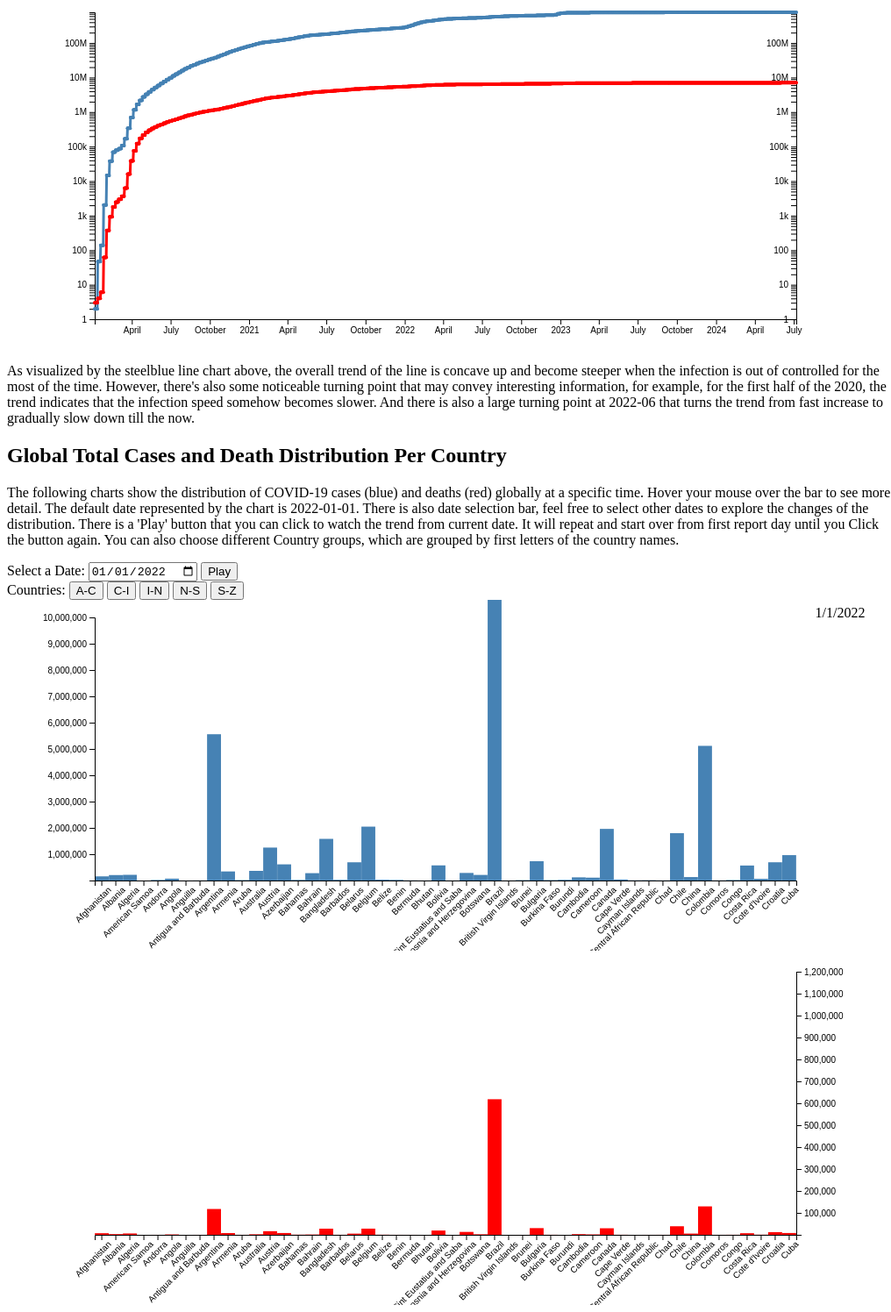
D3 v7 page, settled after 480 driven frames (8 s of simulated time); the page loaded 2 data file(s).


// ── run.js
Promise.all([
    d3.csv("data/total_cases.csv"),
    d3.csv("data/total_deaths.csv")
]).then((datasets) => {
    const [casesData, deathsData] = datasets;
    // Set up the dimensions of the chart
    const margin = {top: 20, right: 100, bottom: 30, left: 100};
    const width = 1000 - margin.left - margin.right;
    const height = 400 - margin.top - margin.bottom;

    // Convert string dates to actual date objects
    const dateParser = d3.timeParse("%Y-%m-%d");
    casesData.forEach((d) => {
        d.date = dateParser(d.date);
        d.cases = +d.World; // Convert to numbers
    });
    deathsData.forEach((d) => {
        d.date = dateParser(d.date);
        d.deaths = +d.World; // Convert to numbers
    });

    const data = casesData.map((caseRecord) => {
        const deathRecord = deathsData.find((d) => d.date.getTime() === caseRecord.date.getTime());
        return {
            date: caseRecord.date,
            cases: caseRecord.cases,
            deaths: deathRecord ? deathRecord.deaths : 0
        };
    });

    // Create an SVG element within the #chart div
    const svg = d3.select("#line-chart-cases")
        .append("svg")
        .attr("width", width + margin.left + margin.right)
        .attr("height", height + margin.top + margin.bottom)
        .append("g")
        .attr("transform", "translate(" + margin.left + "," + margin.top + ")");

    // Create scales for x and y axes
    const xScale = d3.scaleTime()
        .domain(d3.extent(data, (d) => d.date))
        .range([0, width]);

    const yScaleCases = d3.scaleLog()
        .domain([1, d3.max(data, (d) => d.cases)])
        .range([height, 0]);

    const yScaleDeaths = d3.scaleLog()
        .domain([1, d3.max(data, (d) => d.cases)]) // same range as cases so it looks consistent to compare
        .range([height, 0]);


    // Create x and y axes
    const xAxis = d3.axisBottom(xScale);
    const yAxisCases = d3.axisLeft(yScaleCases);
    const yAxisDeaths = d3.axisLeft(yScaleDeaths);

    // Append x and y axes to the SVG
    svg.append("g")
        .attr("transform", "translate(0," + height + ")")
        .call(xAxis);

    svg.append("g")
        .call(yAxisCases);

    svg.append("g")
        .attr("transform", "translate(" + width + " ,0)")
        .call(yAxisDeaths);

    // Create the line generators
    const lineCases = d3.line()
        .x((d) => xScale(d.date))
        .y((d) => yScaleCases(d.cases));

    const lineDeaths = d3.line()
        .x((d) => xScale(d.date))
        .y((d) => yScaleDeaths(d.deaths));

    // Append the lines to the SVG
    svg.append("path")
        .datum(data)
        .attr("fill", "none")
        .attr("stroke", "steelblue")
        .attr("stroke-width", 3)
        .attr("d", lineCases);
    svg.append("path")
        .datum(data)
        .attr("fill", "none")
        .attr("stroke", "red")
        .attr("stroke-width", 3)
        .attr("d", lineDeaths);

    // Add tooltips
    const tooltipCases = d3.select("#line-chart-cases")
        .append("div")
        .attr("class", "tooltip-line-chart")
        .style("opacity", 0);

    const tooltipDeaths = d3.select("#line-chart-deaths")
        .append("div")
        .attr("class", "tooltip-line-chart")
        .style("opacity", 0);

    svg.selectAll("dot")
        .data(data)
        .enter()
        .append("circle")
        .attr("r", 2)
        .attr("cx", (d) => xScale(d.date))
        .attr("cy", (d) => yScaleCases(d.cases))
        .style("fill", "steelblue")
        .on("mouseover", (event, d) => {
            tooltipCases.transition()
                .duration(200)
                .style("opacity", 1);
            tooltipCases.html("Date: " + d.date.toISOString().slice(0, 10) + "<br> Cases: " + d.cases)
                .style("left", (event.pageX) + "px")
                .style("top", (event.pageY) - 30 + "px");
        })
        .on("mouseout", () => {
            tooltipCases.transition()
                .duration(500)
                .style("opacity", 0);
        });

    svg.selectAll("dot")
        .data(data)
        .enter()
        .append("circle")
        .attr("r", 2)
        .attr("cx", (d) => xScale(d.date))
        .attr("cy", (d) => yScaleDeaths(d.deaths))
        .style("fill", "red")
        .on("mouseover", (event, d) => {
            tooltipCases.transition()
                .duration(200)
                .style("opacity", 1);
            tooltipCases.html("Date: " + d.date.toISOString().slice(0, 10) + "<br> Deaths: " + d.deaths)
                .style("left", (event.pageX) + "px")
                .style("top", (event.pageY) - 30 + "px");
        })
        .on("mouseout", () => {
            tooltipDeaths.transition()
                .duration(500)
                .style("opacity", 0);
        });
});

function clearup() {
    //d3.selectAll("svg > *").remove();
    d3.select("#bar-chart-cases-id").remove();
    d3.select("#bar-chart-deaths-id").remove();
    d3.select('#tooltip').style('opacity', 0);
}

/////////    BAR CHARTS  ///
Promise.all([
    d3.csv("data/total_cases.csv"),
    d3.csv("data/total_deaths.csv")
]).then((datasets) => {
    const [casesData, deathsData] = datasets;
    // Set up the dimensions of the chart
    const margin = {top: 20, right: 100, bottom: 80, left: 100};
    const width = 1000 - margin.left - margin.right;
    const height = 400 - margin.top - margin.bottom;

    // Convert string dates to actual date objects
    const dateParser = d3.timeParse("%Y-%m-%d");
    casesData.forEach((d) => d.date = dateParser(d.date));
    deathsData.forEach((d) => d.date = dateParser(d.date));

    // Get unique dates for date selection
    const uniqueDates = [...new Set(casesData.map(d => d.date))];

    // Create date selection bar
    const dateSelect = d3.select("#date-select");
    dateSelect.selectAll("option")
        .data(uniqueDates)
        .enter()
        .append("option")
        .text((d) => d.toISOString().slice(0, 10))
        .attr("value", (d) => d.toISOString().slice(0, 10));

    maxYCasesValue = 10000000;
    maxYDeathsValue = 1200000;
    maxYValue = maxYCasesValue;
    // These are not country names
    const excludedCountryNames = [
        "High income", "Low income", "Lower middle income",
        "Upper middle income",
        "Asia", "Europe",
        "European Union", "Africa", "South America",
        "North America",
        "Cook Islands"
    ];

    let currentGroupId = 0;
    // Function to update the cases bar chart based on the selected date
    function updateCasesChart(selectedDate, groupId) {
        const filteredCasesData = casesData.find(d => d.date.getTime() === selectedDate.getTime());
        const countries = Object.keys(filteredCasesData)
            .filter(d => d !== "date" && d !== "World" && !excludedCountryNames.includes(d))
            .sort((a, b) => b.value - a.value) // Sort by value
            .slice(50 * groupId, 50 * (groupId + 1));
        //console.log("[updateCasesChart]Number of Countries:" + countries.length + " groupId:" + groupId);

        const cases = countries.map(country => ({
            country: country,
            value: +filteredCasesData[country] || 0
        }));

        // Create scales for x and y axes
        const xScale = d3.scaleBand()
            .domain(countries)
            .range([0, width])
            .padding(0.01);

        const yScaleCases = d3.scaleLinear()
            .domain([1, maxYCasesValue])
            //.domain([0, d3.max(cases, d => d.value)])
            .range([height, 0]);

        // Create x and y axes
        const xAxisCases = d3.axisBottom(xScale);
        const yAxisCases = d3.axisLeft(yScaleCases);

        // Create SVG element for cases bar chart
        const svgCases = d3.select("#bar-chart-cases")
            .selectAll("svg")
            .data([null])
            .join("svg")
            .attr("width", width + margin.left + margin.right)
            .attr("height", height + margin.top + margin.bottom)
            .append("g")
            .attr("transform", "translate(" + margin.left + "," + margin.top + ")")
            .attr("id", "bar-chart-cases-id");

        // Remove any existing bars
        svgCases.selectAll(".bar").remove();
        svgCases.selectAll(".x-axis").remove();
        svgCases.selectAll(".y-axis").remove();

        // Create bars for cases
        svgCases.selectAll(".bar")
            .data(cases)
            .enter()
            .append("rect")
            .attr("class", "bar")
            .attr("x", d => xScale(d.country))
            .attr("y", d => yScaleCases(d.value || 0))
            .attr("width", xScale.bandwidth())
            .attr("height", d => height - yScaleCases(d.value || 0))
            .attr("fill", "steelblue");

        // Add tooltips for cases bars
        svgCases.selectAll(".bar")
            .on("mouseover", (event, d) => {
                const tooltip = d3.select("#tooltip");
                tooltip.transition().duration(200).style("opacity", 1);
                tooltip.html(`<strong>${d.country}</strong><br>Cases: ${d.value || 0}<br>Date: ${selectedDate.toLocaleDateString()}`)
                    .style("left", event.pageX + "px")
                    .style("top", event.pageY - 28 + "px");
            })
            .on("mouseout", () => {
                const tooltip = d3.select("#tooltip");
                tooltip.transition().duration(500).style("opacity", 0);
            });

        // Append x and y axes to the SVG for cases
        svgCases.append("g")
            .attr("class", "x-axis")
            .attr("transform", "translate(0," + height + ")")
            .call(xAxisCases)
            .selectAll("text")
            .attr("transform", "rotate(-45)")
            .style("text-anchor", "end");

        svgCases.append("g")
            .attr("class", "y-axis")
            .text("Value vs Date Graph")
            .call(yAxisCases);

        svgCases.append("text")
            .attr("x", width + margin.left / 2)
            .attr("y", 0)
            .style("text-anchor", "middle")
            .text(selectedDate.toLocaleDateString());
    }

    // Function to update the deaths bar chart based on the selected date
    function updateDeathsChart(selectedDate, groupId) {
        const filteredDeathsData = deathsData.find(d => d.date.getTime() === selectedDate.getTime());
        const countries = Object.keys(filteredDeathsData)
            .filter(d => d !== "date" && d !== "World" && !excludedCountryNames.includes(d))
            .sort((a, b) => b.value - a.value) // Sort by value
            .slice(50 * groupId, 50 * (groupId + 1));
        //console.log("[updateDeathsChart]Number of Countries:" + countries.length + " groupId:" + groupId);
        const deaths = countries.map(country => ({
            country: country,
            value: +filteredDeathsData[country] || 0
        }));

        // Create scales for x and y axes
        const xScale = d3.scaleBand()
            .domain(countries)
            .range([0, width])
            .padding(0.01);

        const yScaleDeaths = d3.scaleLinear()
            .domain([1, maxYDeathsValue])
            //.domain([0, d3.max(deaths, d => d.value)])
            .range([height, 0]);

        // Create x and y axes
        const xAxisDeaths = d3.axisBottom(xScale);
        const yAxisDeaths = d3.axisRight(yScaleDeaths);

        // Create SVG element for death bar chart
        const svgDeaths = d3.select("#bar-chart-deaths")
            .selectAll("svg")
            .data([null])
            .join("svg")
            .attr("width", width + margin.left + margin.right)
            .attr("height", height + margin.top + margin.bottom)
            .append("g")
            .attr("transform", "translate(" + margin.left + "," + margin.top + ")")
            .attr("id", "bar-chart-deaths-id");

        // Remove any existing bars
        svgDeaths.selectAll(".bar").remove();
        svgDeaths.selectAll(".x-axis").remove();
        svgDeaths.selectAll(".y-axis").remove();

        // Create bars for deaths
        svgDeaths.selectAll(".bar")
            .data(deaths)
            .enter()
            .append("rect")
            .attr("class", "bar")
            .attr("x", d => xScale(d.country))
            .attr("y", d => yScaleDeaths(d.value || 0))
            .attr("width", xScale.bandwidth())
            .attr("height", d => height - yScaleDeaths(d.value || 0))
            .attr("fill", "red");

        // Add tooltips for cases bars
        svgDeaths.selectAll(".bar")
            .on("mouseover", (event, d) => {
                const tooltip = d3.select("#tooltip");
                tooltip.transition().duration(200).style("opacity", 1);
                tooltip.html(`<strong>${d.country}</strong><br>Deaths: ${d.value || 0}<br>Date: ${selectedDate.toLocaleDateString()}`)
                    .style("left", event.pageX + "px")
                    .style("top", event.pageY - 28 + "px");
            })
            .on("mouseout", () => {
                const tooltip = d3.select("#tooltip");
                tooltip.transition().duration(500).style("opacity", 0);
            });

        // Append x and y axes to the SVG for cases
        svgDeaths.append("g")
            .attr("class", "x-axis")
            .attr("transform", "translate(0," + height + ")")
            .call(xAxisDeaths)
            .selectAll("text")
            .attr("transform", "rotate(-45)")
            .style("text-anchor", "end");

        svgDeaths.append("g")
            .attr("class", "y-axis")
            .attr("transform", "translate(" + width + " ,0)")
            .call(yAxisDeaths);
    }

    // Set the default date
    let selectedDate = dateParser("2022-01-01");
    dateSelect.property("value", selectedDate.toISOString().slice(0, 10));

    // Initial update of the charts with the default date
    updateCasesChart(selectedDate, currentGroupId);
    updateDeathsChart(selectedDate, currentGroupId);

    // Add event listener to update the charts on date selection change
    dateSelect.on("change", function () {
        clearup();
        selectedDate = dateParser(this.value);
        updateCasesChart(selectedDate, currentGroupId);
        updateDeathsChart(selectedDate, currentGroupId);
    });

    d3.select("#group1-btn").on("click", function () {
        clearup();
        currentGroupId = 0;
        updateCasesChart(selectedDate, 0);
        updateDeathsChart(selectedDate, 0);
    });
    d3.select("#group2-btn").on("click", function () {
        clearup();
        currentGroupId = 1;
        updateCasesChart(selectedDate, 1);
        updateDeathsChart(selectedDate, 1);
    });
    d3.select("#group3-btn").on("click", function () {
        clearup();
        currentGroupId = 2;
        updateCasesChart(selectedDate, 2);
        updateDeathsChart(selectedDate, 2);
    });
    d3.select("#group4-btn").on("click", function () {
        clearup();
        currentGroupId = 3;
        updateCasesChart(selectedDate, 3);
        updateDeathsChart(selectedDate, 3);
    });
    d3.select("#group5-btn").on("click", function () {
        clearup();
        currentGroupId = 4;
        updateCasesChart(selectedDate, 4);
        updateDeathsChart(selectedDate, 4);
    });

    function addDays(date, days) {
        const result = new Date(date);
        result.setDate(result.getDate() + days);
        return result;
    }
    let playing = false;
    let playInterval;
    d3.select("#play-btn").on("click", function () {
        if (playing) {
            clearInterval(playInterval);
            playing = false;
            this.textContent = "Play";
        } else {
            let START = dateParser("2020-01-05");;
            let END = dateParser("2024-07-07");;
            let curDate = selectedDate;
            playInterval = setInterval(function () {
                if (curDate < END) {
                    curDate = addDays(curDate, 1);
                } else {
                    curDate = START;
                }
                clearup();
                updateCasesChart(curDate, currentGroupId);
                updateDeathsChart(curDate, currentGroupId);
            }, 10);
            playing = true;
            this.textContent = "Pause";
        }
    });


});






### data: data/total_cases.csv
date, World, Afghanistan, Africa, Albania, Algeria, American Samoa, Andorra, Angola, Anguilla, Antigua and Barbuda, Argentina, Armenia, Aruba, Asia, Australia, Austria, Azerbaijan, Bahamas, Bahrain, Bangladesh, Barbados, Belarus, Belgium
2020-01-05, 2.0, , , , , , , , , , , , , 1.0, , , , , , , , , 
2020-01-06, 2.0, , , , , , , , , , , , , 1.0, , , , , , , , , 
2020-01-07, 2.0, , , , , , , , , , , , , 1.0, , , , , , , , , 
2020-01-08, 2.0, , , , , , , , , , , , , 1.0, , , , , , , , , 
2020-01-09, 2.0, , , , , , , , , , , , , 1.0, , , , , , , , , 
2020-01-10, 2.0, , , , , , , , , , , , , 1.0, , , , , , , , , 
2020-01-11, 2.0, , , , , , , , , , , , , 1.0, , , , , , , , , 
2020-01-12, 47.0, , , , , , , , , , , , , 45.0, , , , , , , , , 
2020-01-13, 47.0, , , , , , , , , , , , , 45.0, , , , , , , , , 
2020-01-14, 47.0, , , , , , , , , , , , , 45.0, , , , , , , , , 
2020-01-15, 47.0, , , , , , , , , , , , , 45.0, , , , , , , , , 
2020-01-16, 47.0, , , , , , , , , , , , , 45.0, , , , , , , , , 
2020-01-17, 47.0, , , , , , , , , , , , , 45.0, , , , , , , , , 
2020-01-18, 47.0, , , , , , , , , , , , , 45.0, , , , , , , , , 
2020-01-19, 137.0, , , , , , , , , , , , , 133.0, , , , , , , , , 
2020-01-20, 137.0, , , , , , , , , , , , , 133.0, , , , , , , , , 
2020-01-21, 137.0, , , , , , , , , , , , , 133.0, , , , , , , , , 
2020-01-22, 137.0, , , , , , , , , , , , , 133.0, , , , , , , , , 
2020-01-23, 137.0, , , , , , , , , , , , , 133.0, , , , , , , , , 
2020-01-24, 137.0, , , , , , , , , , , , , 133.0, , , , , , , , , 
2020-01-25, 137.0, , , , , , , , , , , , , 133.0, , , , , , , , , 
2020-01-26, 2032, , , , , , , , , , , , , 2011, 4.0, , , , , , , , 
2020-01-27, 2032, , , , , , , , , , , , , 2011, 4.0, , , , , , , , 
2020-01-28, 2032, , , , , , , , , , , , , 2011, 4.0, , , , , , , , 
2020-01-29, 2032, , , , , , , , , , , , , 2011, 4.0, , , , , , , , 
2020-01-30, 2032, , , , , , , , , , , , , 2011, 4.0, , , , , , , , 
2020-01-31, 2032, , , , , , , , , , , , , 2011, 4.0, , , , , , , , 
2020-02-01, 2032, , , , , , , , , , , , , 2011, 4.0, , , , , , , , 
2020-02-02, 14570, , , , , , , , , , , , , 14515, 12.0, , , , , , , , 
2020-02-03, 14570, , , , , , , , , , , , , 14515, 12.0, , , , , , , , 
2020-02-04, 14570, , , , , , , , , , , , , 14515, 12.0, , , , , , , , 
2020-02-05, 14570, , , , , , , , , , , , , 14515, 12.0, , , , , , , , 
2020-02-06, 14570, , , , , , , , , , , , , 14515, 12.0, , , , , , , , 
2020-02-07, 14570, , , , , , , , , , , , , 14515, 12.0, , , , , , , , 
2020-02-08, 14570, , , , , , , , , , , , , 14515, 12.0, , , , , , , , 
2020-02-09, 37629, , , , , , , , , , , , , 37429, 15.0, , , , , , , , 1.0
2020-02-10, 37629, , , , , , , , , , , , , 37429, 15.0, , , , , , , , 1.0
2020-02-11, 37629, , , , , , , , , , , , , 37429, 15.0, , , , , , , , 1.0
2020-02-12, 37629, , , , , , , , , , , , , 37429, 15.0, , , , , , , , 1.0
2020-02-13, 37629, , , , , , , , , , , , , 37429, 15.0, , , , , , , , 1.0
2020-02-14, 37629, , , , , , , , , , , , , 37429, 15.0, , , , , , , , 1.0
2020-02-15, 37629, , , , , , , , , , , , , 37429, 15.0, , , , , , , , 1.0
2020-02-16, 69363, , 1.0, , , , , , , , , , , 68852, 15.0, , , , , , , , 1.0
2020-02-17, 69363, , 1.0, , , , , , , , , , , 68852, 15.0, , , , , , , , 1.0
2020-02-18, 69363, , 1.0, , , , , , , , , , , 68852, 15.0, , , , , , , , 1.0
2020-02-19, 69363, , 1.0, , , , , , , , , , , 68852, 15.0, , , , , , , , 1.0
2020-02-20, 69363, , 1.0, , , , , , , , , , , 68852, 15.0, , , , , , , , 1.0
2020-02-21, 69363, , 1.0, , , , , , , , , , , 68852, 15.0, , , , , , , , 1.0
2020-02-22, 69363, , 1.0, , , , , , , , , , , 68852, 15.0, , , , , , , , 1.0
2020-02-23, 78941, , 1.0, , , , , , , , , , , 77969, 22.0, , , , , , , , 1.0
2020-02-24, 78941, , 1.0, , , , , , , , , , , 77969, 22.0, , , , , , , , 1.0
2020-02-25, 78941, , 1.0, , , , , , , , , , , 77969, 22.0, , , , , , , , 1.0
2020-02-26, 78941, , 1.0, , , , , , , , , , , 77969, 22.0, , , , , , , , 1.0
2020-02-27, 78941, , 1.0, , , , , , , , , , , 77969, 22.0, , , , , , , , 1.0
2020-02-28, 78941, , 1.0, , , , , , , , , , , 77969, 22.0, , , , , , , , 1.0
2020-02-29, 78941, , 1.0, , , , , , , , , , , 77969, 22.0, , , , , , , , 1.0
2020-03-01, 87214, 1.0, 3.0, , 1.0, , , , , , , , , 84692, 25.0, 7.0, 3.0, , 41.0, , , 1.0, 1.0
2020-03-02, 87214, 1.0, 3.0, , 1.0, , , , , , , , , 84692, 25.0, 7.0, 3.0, , 41.0, , , 1.0, 1.0
2020-03-03, 87214, 1.0, 3.0, , 1.0, , , , , , , , , 84692, 25.0, 7.0, 3.0, , 41.0, , , 1.0, 1.0
2020-03-04, 87214, 1.0, 3.0, , 1.0, , , , , , , , , 84692, 25.0, 7.0, 3.0, , 41.0, , , 1.0, 1.0
... 1,586 more rows

### data: data/total_deaths.csv
date, World, Afghanistan, Africa, Albania, Algeria, American Samoa, Andorra, Angola, Anguilla, Antigua and Barbuda, Argentina, Armenia, Aruba, Asia, Australia, Austria, Azerbaijan, Bahamas, Bahrain, Bangladesh, Barbados, Belarus, Belgium
2020-01-05, 3.0, , , , , , , , , , , , , , , , , , , , , , 
2020-01-06, 3.0, , , , , , , , , , , , , , , , , , , , , , 
2020-01-07, 3.0, , , , , , , , , , , , , , , , , , , , , , 
2020-01-08, 3.0, , , , , , , , , , , , , , , , , , , , , , 
2020-01-09, 3.0, , , , , , , , , , , , , , , , , , , , , , 
2020-01-10, 3.0, , , , , , , , , , , , , , , , , , , , , , 
2020-01-11, 3.0, , , , , , , , , , , , , , , , , , , , , , 
2020-01-12, 4.0, , , , , , , , , , , , , 1.0, , , , , , , , , 
2020-01-13, 4.0, , , , , , , , , , , , , 1.0, , , , , , , , , 
2020-01-14, 4.0, , , , , , , , , , , , , 1.0, , , , , , , , , 
2020-01-15, 4.0, , , , , , , , , , , , , 1.0, , , , , , , , , 
2020-01-16, 4.0, , , , , , , , , , , , , 1.0, , , , , , , , , 
2020-01-17, 4.0, , , , , , , , , , , , , 1.0, , , , , , , , , 
2020-01-18, 4.0, , , , , , , , , , , , , 1.0, , , , , , , , , 
2020-01-19, 6.0, , , , , , , , , , , , , 3.0, , , , , , , , , 
2020-01-20, 6.0, , , , , , , , , , , , , 3.0, , , , , , , , , 
2020-01-21, 6.0, , , , , , , , , , , , , 3.0, , , , , , , , , 
2020-01-22, 6.0, , , , , , , , , , , , , 3.0, , , , , , , , , 
2020-01-23, 6.0, , , , , , , , , , , , , 3.0, , , , , , , , , 
2020-01-24, 6.0, , , , , , , , , , , , , 3.0, , , , , , , , , 
2020-01-25, 6.0, , , , , , , , , , , , , 3.0, , , , , , , , , 
2020-01-26, 62.0, , , , , , , , , , , , , 56.0, , , , , , , , , 
2020-01-27, 62.0, , , , , , , , , , , , , 56.0, , , , , , , , , 
2020-01-28, 62.0, , , , , , , , , , , , , 56.0, , , , , , , , , 
2020-01-29, 62.0, , , , , , , , , , , , , 56.0, , , , , , , , , 
2020-01-30, 62.0, , , , , , , , , , , , , 56.0, , , , , , , , , 
2020-01-31, 62.0, , , , , , , , , , , , , 56.0, , , , , , , , , 
2020-02-01, 62.0, , , , , , , , , , , , , 56.0, , , , , , , , , 
2020-02-02, 372.0, , , , , , , , , , , , , 362.0, , , , , , , , , 
2020-02-03, 372.0, , , , , , , , , , , , , 362.0, , , , , , , , , 
2020-02-04, 372.0, , , , , , , , , , , , , 362.0, , , , , , , , , 
2020-02-05, 372.0, , , , , , , , , , , , , 362.0, , , , , , , , , 
2020-02-06, 372.0, , , , , , , , , , , , , 362.0, , , , , , , , , 
2020-02-07, 372.0, , , , , , , , , , , , , 362.0, , , , , , , , , 
2020-02-08, 372.0, , , , , , , , , , , , , 362.0, , , , , , , , , 
2020-02-09, 917.0, , , , , , , , , , , , , 906.0, , , , , , , , , 
2020-02-10, 917.0, , , , , , , , , , , , , 906.0, , , , , , , , , 
2020-02-11, 917.0, , , , , , , , , , , , , 906.0, , , , , , , , , 
2020-02-12, 917.0, , , , , , , , , , , , , 906.0, , , , , , , , , 
2020-02-13, 917.0, , , , , , , , , , , , , 906.0, , , , , , , , , 
2020-02-14, 917.0, , , , , , , , , , , , , 906.0, , , , , , , , , 
2020-02-15, 917.0, , , , , , , , , , , , , 906.0, , , , , , , , , 
2020-02-16, 1781, , , , , , , , , , , , , 1769, , , , , , , , , 
2020-02-17, 1781, , , , , , , , , , , , , 1769, , , , , , , , , 
2020-02-18, 1781, , , , , , , , , , , , , 1769, , , , , , , , , 
2020-02-19, 1781, , , , , , , , , , , , , 1769, , , , , , , , , 
2020-02-20, 1781, , , , , , , , , , , , , 1769, , , , , , , , , 
2020-02-21, 1781, , , , , , , , , , , , , 1769, , , , , , , , , 
2020-02-22, 1781, , , , , , , , , , , , , 1769, , , , , , , , , 
2020-02-23, 2473, , , , , , , , , , , , , 2456, , , , , , , , , 
2020-02-24, 2473, , , , , , , , , , , , , 2456, , , , , , , , , 
2020-02-25, 2473, , , , , , , , , , , , , 2456, , , , , , , , , 
2020-02-26, 2473, , , , , , , , , , , , , 2456, , , , , , , , , 
2020-02-27, 2473, , , , , , , , , , , , , 2456, , , , , , , , , 
2020-02-28, 2473, , , , , , , , , , , , , 2456, , , , , , , , , 
2020-02-29, 2473, , , , , , , , , , , , , 2456, , , , , , , , , 
2020-03-01, 2992, , , , , , , , , , , , , 2941, , , , , , , , , 
2020-03-02, 2992, , , , , , , , , , , , , 2941, , , , , , , , , 
2020-03-03, 2992, , , , , , , , , , , , , 2941, , , , , , , , , 
2020-03-04, 2992, , , , , , , , , , , , , 2941, , , , , , , , , 
... 1,586 more rows